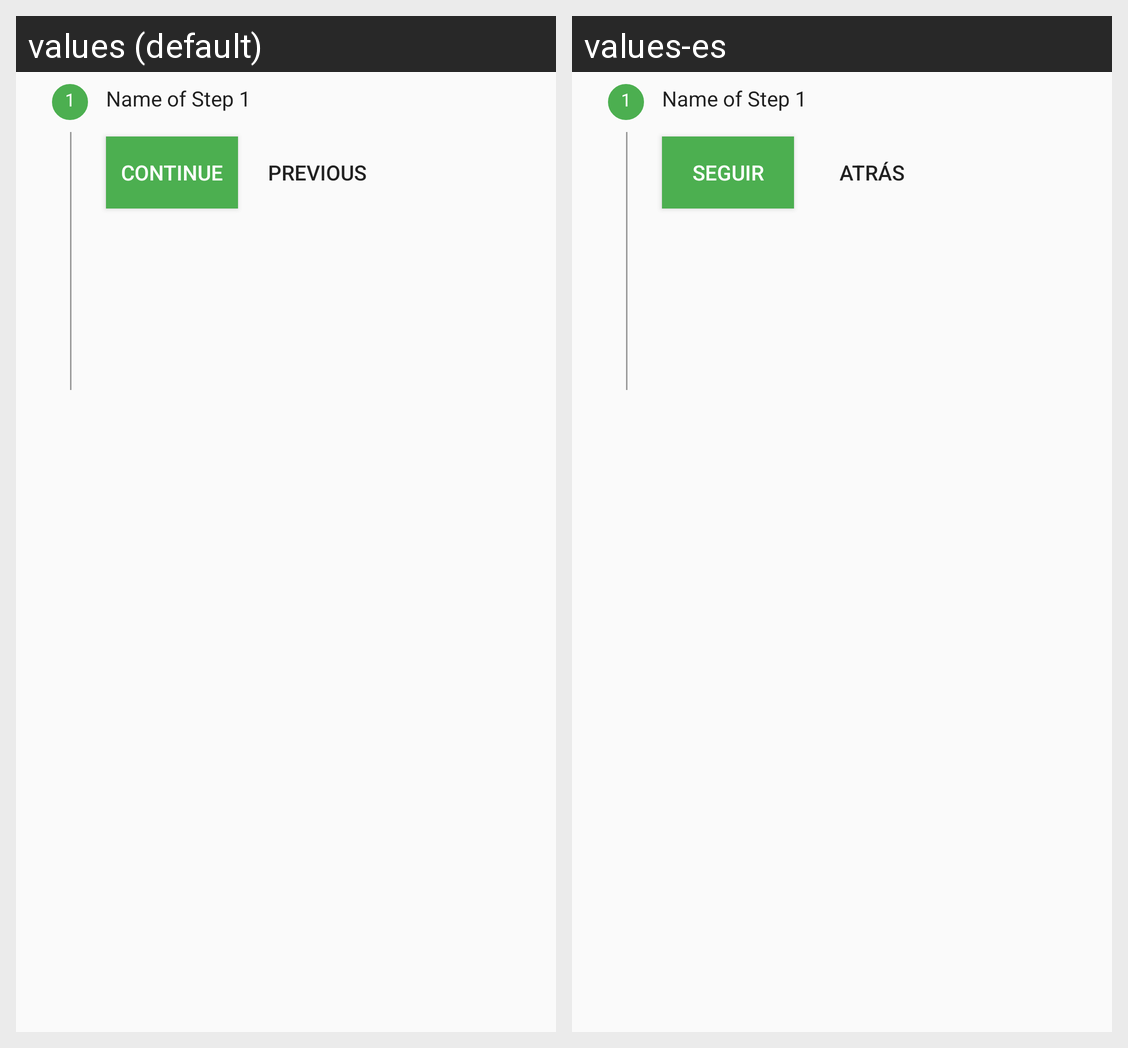

The same Android screen rendered under two of its app's locales, left to right. List the strings drawn on it with the default value and each locale's translation.
Android screen res/layout/fragment_step_active.xml rendered under 2 locales, left to right: values (default), values-es. Device: Nexus 5 (rendered at 1080×1920; each locale shown at half size, 540×960, under a caption strip naming it); theme AppTheme.
Strings drawn on this screen, with the default value and each locale's value (text and hints the layout hard-codes, and strings that could not be matched under every locale, appear in the picture but are not listed):

next_step_btn_label
  values: Continue
  values-es: Seguir

prev_step_btn_label
  values: Previous
  values-es: Atrás
